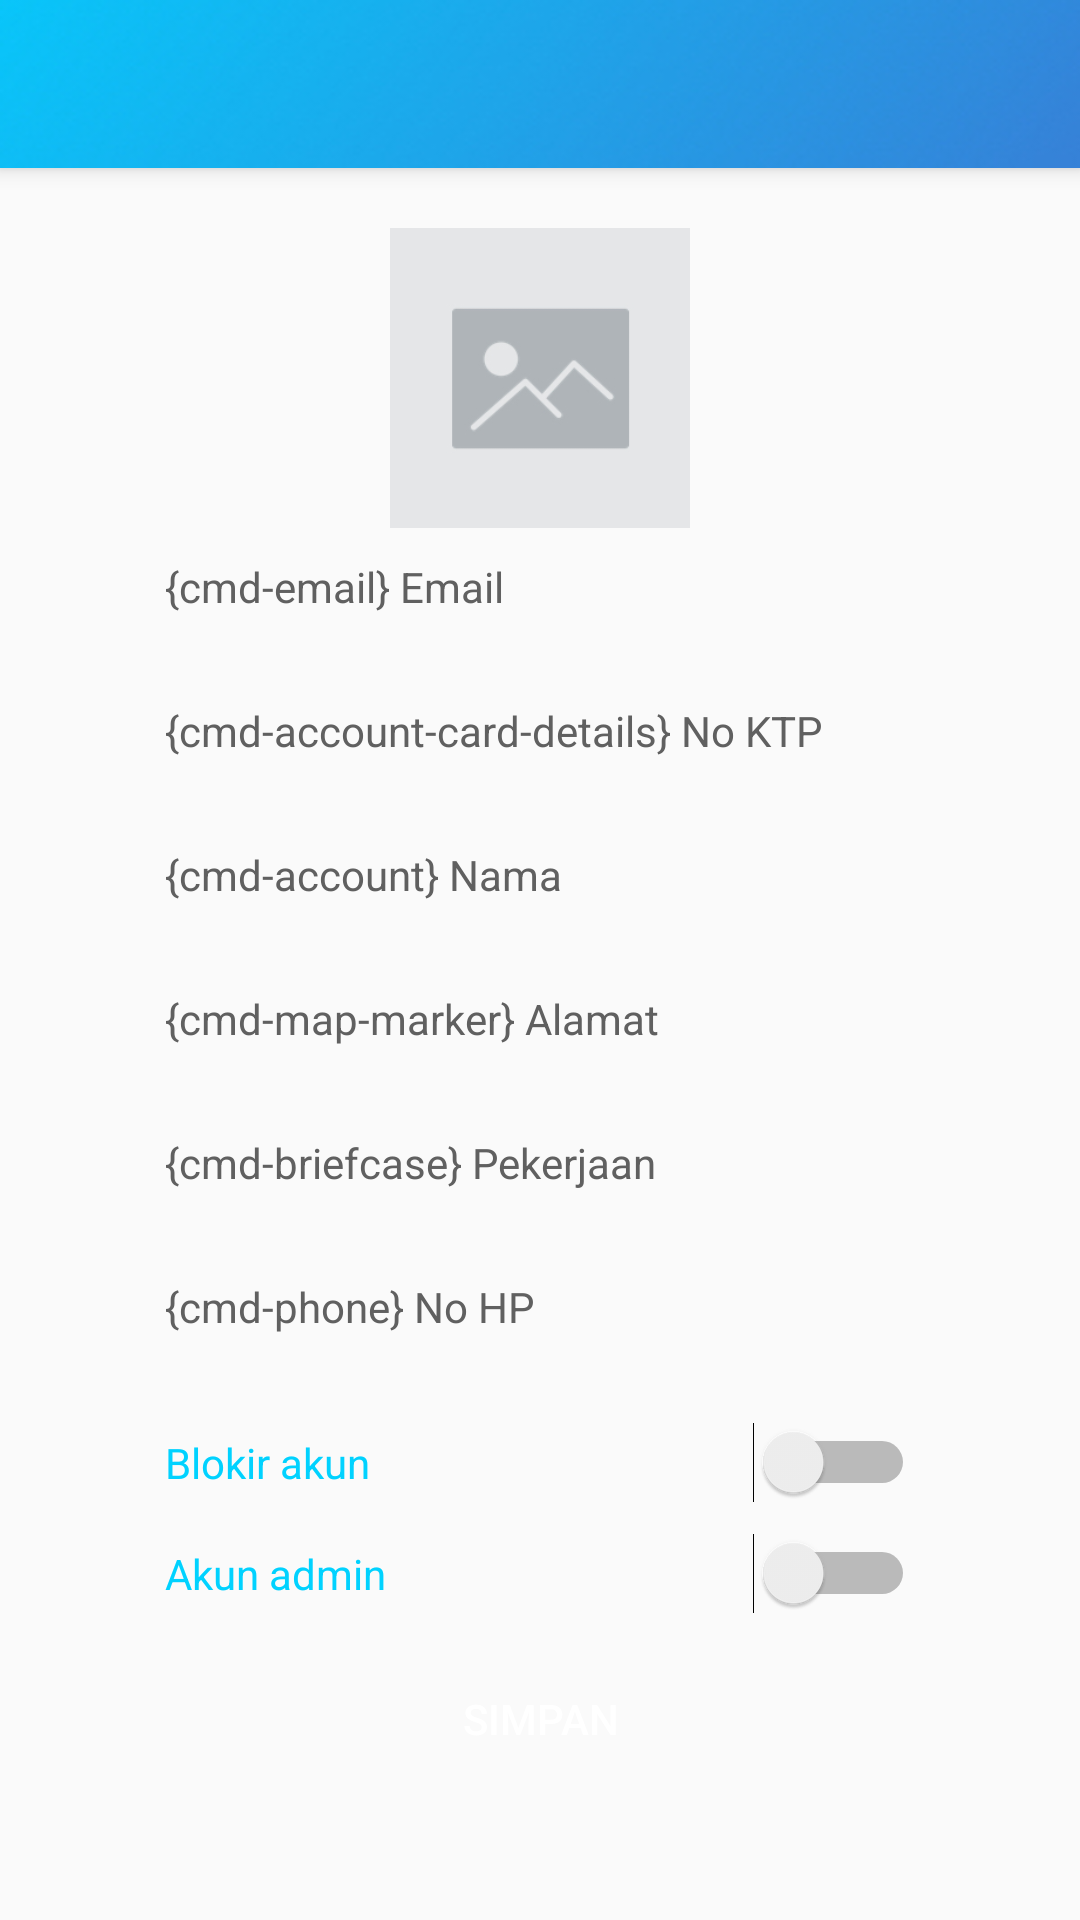

Here is an Android app screen rendered from its layout file. Give the layout XML and the strings, colors and styles it references.
<!-- AndroidManifest.xml: application theme AppTheme -->
<!-- res/layout/activity_edit_akun_admin.xml -->
<?xml version="1.0" encoding="utf-8"?>
<android.support.design.widget.CoordinatorLayout xmlns:android="http://schemas.android.com/apk/res/android"
    xmlns:app="http://schemas.android.com/apk/res-auto"
    xmlns:tools="http://schemas.android.com/tools"

    android:layout_width="match_parent"
    android:layout_height="match_parent"
    tools:context="com.baddude.krenovademak.activity.edit.EditAkunAdminActivity">

    <android.support.design.widget.AppBarLayout
        android:layout_width="match_parent"
        android:layout_height="wrap_content">

        <include
            android:id="@+id/toolbar"
            layout="@layout/toolbar" />

    </android.support.design.widget.AppBarLayout>


    <android.support.v4.widget.NestedScrollView
        app:layout_behavior="@string/appbar_scrolling_view_behavior"
        android:layout_width="match_parent"
        android:layout_height="wrap_content">
        <LinearLayout
            android:layout_marginTop="20dp"
            android:layout_marginBottom="20dp"
            android:gravity="center_horizontal"
            android:orientation="vertical"

            android:layout_width="match_parent"
            android:layout_height="wrap_content">

            <ImageView
                android:onClick="fotoclick"
                android:id="@+id/foto"
                android:layout_width="100dp"
                android:layout_height="100dp"
                android:src="@drawable/blankprofile" />

            <LinearLayout
                android:orientation="vertical"
                android:layout_width="wrap_content"
                android:layout_height="wrap_content">
                <TextView
                    android:textColor="@color/colorTextPrimary"
                    android:layout_marginTop="10dp"
                    android:text="{cmd-email} Email"
                    android:layout_width="wrap_content"
                    android:layout_height="wrap_content" />
                <TextView
                    android:textColor="@color/colorTextPrimary"
                    android:id="@+id/fieldemail"
                    android:layout_width="250dp"
                    android:layout_height="wrap_content"
                    android:ems="10" />
                <TextView
                    android:textColor="@color/colorTextPrimary"
                    android:layout_marginTop="10dp"
                    android:text="{cmd-account-card-details} No KTP"
                    android:layout_width="wrap_content"
                    android:layout_height="wrap_content" />
                <TextView
                    android:textColor="@color/colorTextPrimary"
                    android:id="@+id/fieldktp"
                    android:layout_width="250dp"
                    android:layout_height="wrap_content"
                    android:ems="10" />
                <TextView
                    android:textColor="@color/colorTextPrimary"
                    android:layout_marginTop="10dp"
                    android:text="{cmd-account} Nama"
                    android:layout_width="wrap_content"
                    android:layout_height="wrap_content" />
                <TextView
                    android:textColor="@color/colorTextPrimary"
                    android:id="@+id/fieldnama"
                    android:layout_width="250dp"
                    android:layout_height="wrap_content"
                    android:ems="10"
                    />
                <TextView
                    android:textColor="@color/colorTextPrimary"
                    android:layout_marginTop="10dp"
                    android:text="{cmd-map-marker} Alamat"
                    android:layout_width="wrap_content"
                    android:layout_height="wrap_content" />
                <TextView
                    android:textColor="@color/colorTextPrimary"
                    android:id="@+id/fieldalamat"
                    android:layout_width="250dp"
                    android:layout_height="wrap_content"
                    android:ems="10" />
                <TextView
                    android:textColor="@color/colorTextPrimary"
                    android:layout_marginTop="10dp"
                    android:text="{cmd-briefcase} Pekerjaan"
                    android:layout_width="wrap_content"
                    android:layout_height="wrap_content" />
                <TextView
                    android:textColor="@color/colorTextPrimary"
                    android:id="@+id/fieldpekerjaan"
                    android:layout_width="250dp"
                    android:layout_height="wrap_content"
                    android:ems="10"
                    />
                <TextView
                    android:textColor="@color/colorTextPrimary"
                    android:layout_marginTop="10dp"
                    android:text="{cmd-phone} No HP"
                    android:layout_width="wrap_content"
                    android:layout_height="wrap_content" />
                <TextView
                    android:textColor="@color/colorTextPrimary"
                    android:id="@+id/fieldnohp"
                    android:layout_width="250dp"
                    android:layout_height="wrap_content"
                    android:ems="10"
                    />
                <Switch
                    android:id="@+id/switchblock"
                    android:layout_marginTop="10dp"
                    android:textColor="@color/colorPrimary"
                    android:text="Blokir akun"
                    android:layout_width="250dp"
                    android:layout_height="wrap_content" />
                <Switch
                    android:id="@+id/switchadmin"
                    android:layout_marginTop="10dp"
                    android:textColor="@color/colorPrimary"
                    android:text="Akun admin"
                    android:layout_width="250dp"
                    android:layout_height="wrap_content" />
            </LinearLayout>

            <Button
                android:id="@+id/buttonsimpan"
                android:layout_width="190dp"
                android:layout_height="50dp"
                android:layout_marginTop="10dp"
                android:background="@drawable/buttonback"
                android:onClick="simpanclick"
                android:text="Simpan"
                android:textColor="@color/colorWhite" />
        </LinearLayout>
    </android.support.v4.widget.NestedScrollView>
</android.support.design.widget.CoordinatorLayout>
<!-- res/layout/toolbar.xml (included above) -->
<?xml version="1.0" encoding="utf-8"?>
<android.support.v7.widget.Toolbar
    app:titleTextColor="@color/colorWhite"
    app:subtitleTextColor="@color/colorWhite"
    android:background="@drawable/navbarback"
    android:layout_width="match_parent"
    android:layout_height="wrap_content"
    app:popupTheme="@style/ThemeOverlay.AppCompat.Light"
    app:layout_scrollFlags="scroll|enterAlways"
    xmlns:app="http://schemas.android.com/apk/res-auto"
    xmlns:android="http://schemas.android.com/apk/res/android"/>
<!-- resources referenced by this layout -->
<resources>
  <color name="colorPrimary">#00D2FF</color>
  <color name="colorTextPrimary">#606060</color>
  <color name="colorWhite">#FFFFFF</color>
  <!-- drawable blankprofile: jpg bitmap (drawable, 8918 bytes) -->
  <!-- drawable navbarback: jpg bitmap (drawable, 10388 bytes) -->
  <style name="AppTheme" parent="Theme.AppCompat.Light.NoActionBar">
          
          <item name="colorPrimary">@color/colorPrimary</item>
          <item name="colorPrimaryDark">@color/colorPrimaryDark</item>
          <item name="colorAccent">@color/colorAccent</item>
          <item name="fontPath">fonts/Poppins-Regular.ttf</item>
      </style>
  <color name="colorPrimaryDark">#3A7BD5</color>
  <color name="colorAccent">#48D2A0</color>
</resources>
